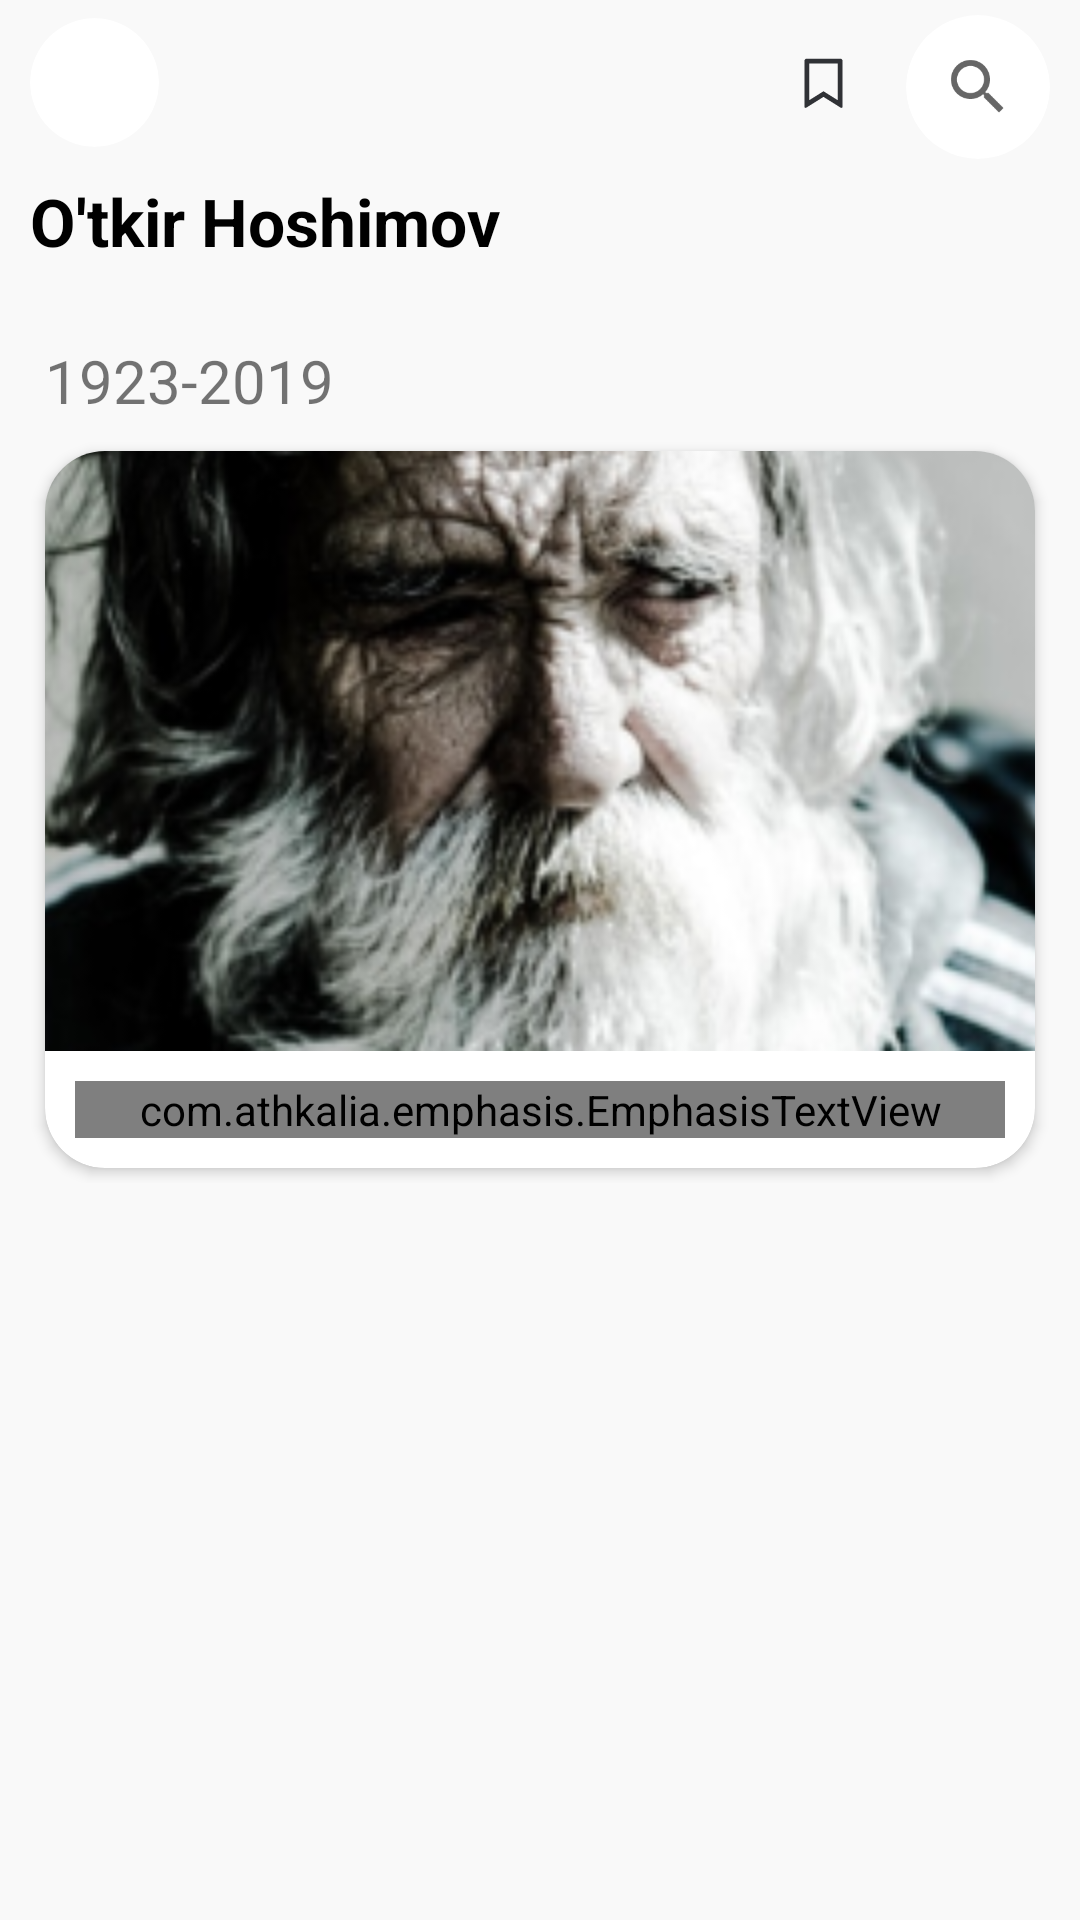

Reconstruct the res/layout file that produces this screen, plus the resources it refers to.
<!-- AndroidManifest.xml: application theme Theme.Hom65Adiblar -->
<!-- res/layout/fragment_adib_info.xml -->
<?xml version="1.0" encoding="utf-8"?>
<androidx.constraintlayout.motion.widget.MotionLayout
    xmlns:android="http://schemas.android.com/apk/res/android"
    xmlns:app="http://schemas.android.com/apk/res-auto"
    xmlns:tools="http://schemas.android.com/tools"
    android:layout_width="match_parent"
    android:layout_height="match_parent"
    android:background="@color/kulrang"
    app:layoutDescription="@xml/fragment_adib_info_scene"
    tools:context=".AdibInfoFragment">

    <androidx.cardview.widget.CardView
        android:id="@+id/card_back"
        android:layout_width="43dp"
        android:layout_height="43dp"
        android:layout_marginLeft="10dp"
        android:layout_marginTop="6dp"
        android:backgroundTint="@color/white"
        app:cardCornerRadius="35dp"
        android:foreground="?android:attr/selectableItemBackground"
        android:clickable="true"
        android:focusable="true"
        app:cardElevation="0dp"
        app:layout_constraintLeft_toLeftOf="parent"
        app:layout_constraintTop_toTopOf="parent"
        tools:ignore="UnusedAttribute"
        android:layout_marginStart="10dp">

        <ImageView
            android:layout_width="wrap_content"
            android:layout_height="wrap_content"
            android:layout_gravity="center"
            android:layout_margin="10dp"
            android:src="@drawable/back_img" />

    </androidx.cardview.widget.CardView>


    <ImageView
        android:id="@+id/card2"
        android:layout_width="35dp"
        android:layout_height="35dp"
        android:layout_margin="10dp"
        android:src="@drawable/ic_saqlangan_1"
        app:layout_constraintRight_toLeftOf="@id/card3"
        app:layout_constraintTop_toTopOf="parent" />

    <androidx.cardview.widget.CardView
        android:id="@+id/card3"
        android:layout_width="wrap_content"
        android:layout_height="wrap_content"
        android:layout_marginTop="5dp"
        android:layout_marginEnd="10dp"
        android:layout_marginRight="10dp"
        app:cardCornerRadius="35dp"
        android:backgroundTint="@color/white"
        app:cardElevation="0dp"
        android:foreground="?android:attr/selectableItemBackground"
        android:clickable="true"
        android:focusable="true"
        android:background="@color/kulrang"
        app:layout_constraintHorizontal_bias="0.95"
        app:layout_constraintRight_toRightOf="parent"
        app:layout_constraintTop_toTopOf="parent"
        tools:ignore="UnusedAttribute">

        <SearchView
            android:id="@+id/search_view"
            android:layout_width="wrap_content"
            android:layout_height="wrap_content" />

    </androidx.cardview.widget.CardView>

    <TextView
        android:id="@+id/txt_name_info"
        android:layout_width="wrap_content"
        android:layout_height="wrap_content"
        android:layout_margin="10dp"
        android:padding="10dp"
        android:text="O'tkir Hoshimov"
        android:textColor="@color/black"
        android:textSize="22sp"
        android:textStyle="bold"
        app:layout_constraintTop_toBottomOf="@id/card_back"
        tools:layout_editor_absoluteX="76dp" />

        <androidx.core.widget.NestedScrollView
            android:id="@+id/scrollView_1"
            android:layout_width="match_parent"
            android:layout_height="0dp"
            android:layout_weight="1"
            app:layout_constraintTop_toBottomOf="@id/txt_name_info"
            app:layout_constraintBottom_toBottomOf="parent"
            android:clickable="false">

            <LinearLayout
                android:id="@+id/linrrr"
                android:layout_width="match_parent"
                android:layout_height="match_parent"
                android:background="@color/kulrang"
                android:clickable="false"
                android:orientation="vertical"
                android:padding="10dp"
                android:weightSum="1">

                <TextView
                    android:id="@+id/txt_yil_info"
                    android:layout_width="wrap_content"
                    android:layout_height="wrap_content"
                    android:layout_margin="5dp"
                    android:clickable="false"
                    android:text="1923-2019"
                    android:textSize="20sp" />


                <androidx.cardview.widget.CardView
                    android:layout_width="match_parent"
                    android:layout_height="wrap_content"
                    android:layout_margin="5dp"
                    android:clickable="false"
                    app:cardCornerRadius="20dp"
                    app:cardElevation="2.5dp">


                    <LinearLayout
                        android:layout_width="match_parent"
                        android:layout_height="wrap_content"
                        android:clickable="false"
                        android:orientation="vertical">

                        <ImageView
                            android:id="@+id/image_info"
                            android:layout_width="match_parent"
                            android:layout_height="200dp"
                            android:clickable="false"
                            android:scaleType="centerCrop"
                            android:src="@drawable/adib_img" />

                        <com.athkalia.emphasis.EmphasisTextView
                            android:id="@+id/txt_info"
                            android:layout_width="match_parent"
                            android:layout_height="wrap_content"
                            android:layout_margin="10dp"
                            android:clickable="false"
                            android:text="Adib Haqida malumot\n\n\nAdib Haqida malumot\n\n\nAdib Haqida malumot\n\n\nAdib Haqida malumot\n\n\nAdib Haqida malumot\n\n\nAdib Haqida malumot\n\n\nAdib Haqida malumot\n\n\nAdib Haqida malumot\n\n\nAdib Haqida malumot\n\n\n"
                            android:textColor="@color/black" />

                    </LinearLayout>

                </androidx.cardview.widget.CardView>


            </LinearLayout>
        </androidx.core.widget.NestedScrollView>




</androidx.constraintlayout.motion.widget.MotionLayout>
<!-- resources referenced by this layout -->
<resources>
  <color name="black">#FF000000</color>
  <color name="kulrang">#FFF9F9F9</color>
  <color name="white">#FFFFFFFF</color>
  <!-- drawable adib_img: png bitmap (drawable, 75552 bytes) -->
  <!-- drawable ic_saqlangan_1 (drawable) -->
  <vector xmlns:android="http://schemas.android.com/apk/res/android"
      android:width="22dp"
      android:height="22dp"
      android:viewportWidth="22"
      android:viewportHeight="22">
    <path
        android:pathData="M11,11m-11,0a11,11 0,1 1,22 0a11,11 0,1 1,-22 0"
        android:fillColor="#F9F9F9"/>
    <path
        android:pathData="M7.5,6H14.5C14.6326,6 14.7598,6.0527 14.8536,6.1465C14.9473,6.2402 15,6.3674 15,6.5V16.0715C15.0001,16.1162 14.9881,16.1601 14.9654,16.1986C14.9428,16.2372 14.9102,16.2689 14.8711,16.2905C14.832,16.3122 14.7878,16.323 14.7431,16.3217C14.6984,16.3205 14.6549,16.3073 14.617,16.2835L11,14.015L7.383,16.283C7.3452,16.3068 7.3017,16.32 7.2571,16.3212C7.2124,16.3225 7.1682,16.3118 7.1291,16.2902C7.0901,16.2686 7.0574,16.2369 7.0347,16.1985C7.012,16.16 7,16.1162 7,16.0715V6.5C7,6.3674 7.0527,6.2402 7.1465,6.1465C7.2402,6.0527 7.3674,6 7.5,6ZM14,7H8V14.716L11,12.8355L14,14.716V7Z"
        android:fillColor="#303236"/>
  </vector>
  <style name="Theme.Hom65Adiblar" parent="Theme.MaterialComponents.DayNight.NoActionBar">
          
          <item name="colorPrimary">@color/yashil</item>
          <item name="colorPrimaryVariant">#D3D3D3</item>
          <item name="colorOnPrimary">@color/white</item>
          
          <item name="colorSecondary">@color/teal_200</item>
          <item name="colorSecondaryVariant">@color/teal_700</item>
          <item name="colorOnSecondary">@color/black</item>
          
          <item name="android:statusBarColor" tools:targetApi="l">?attr/colorPrimaryVariant</item>
          
      </style>
  <color name="yashil">#00B238</color>
  <color name="teal_200">#FF03DAC5</color>
  <color name="teal_700">#FF018786</color>
</resources>
